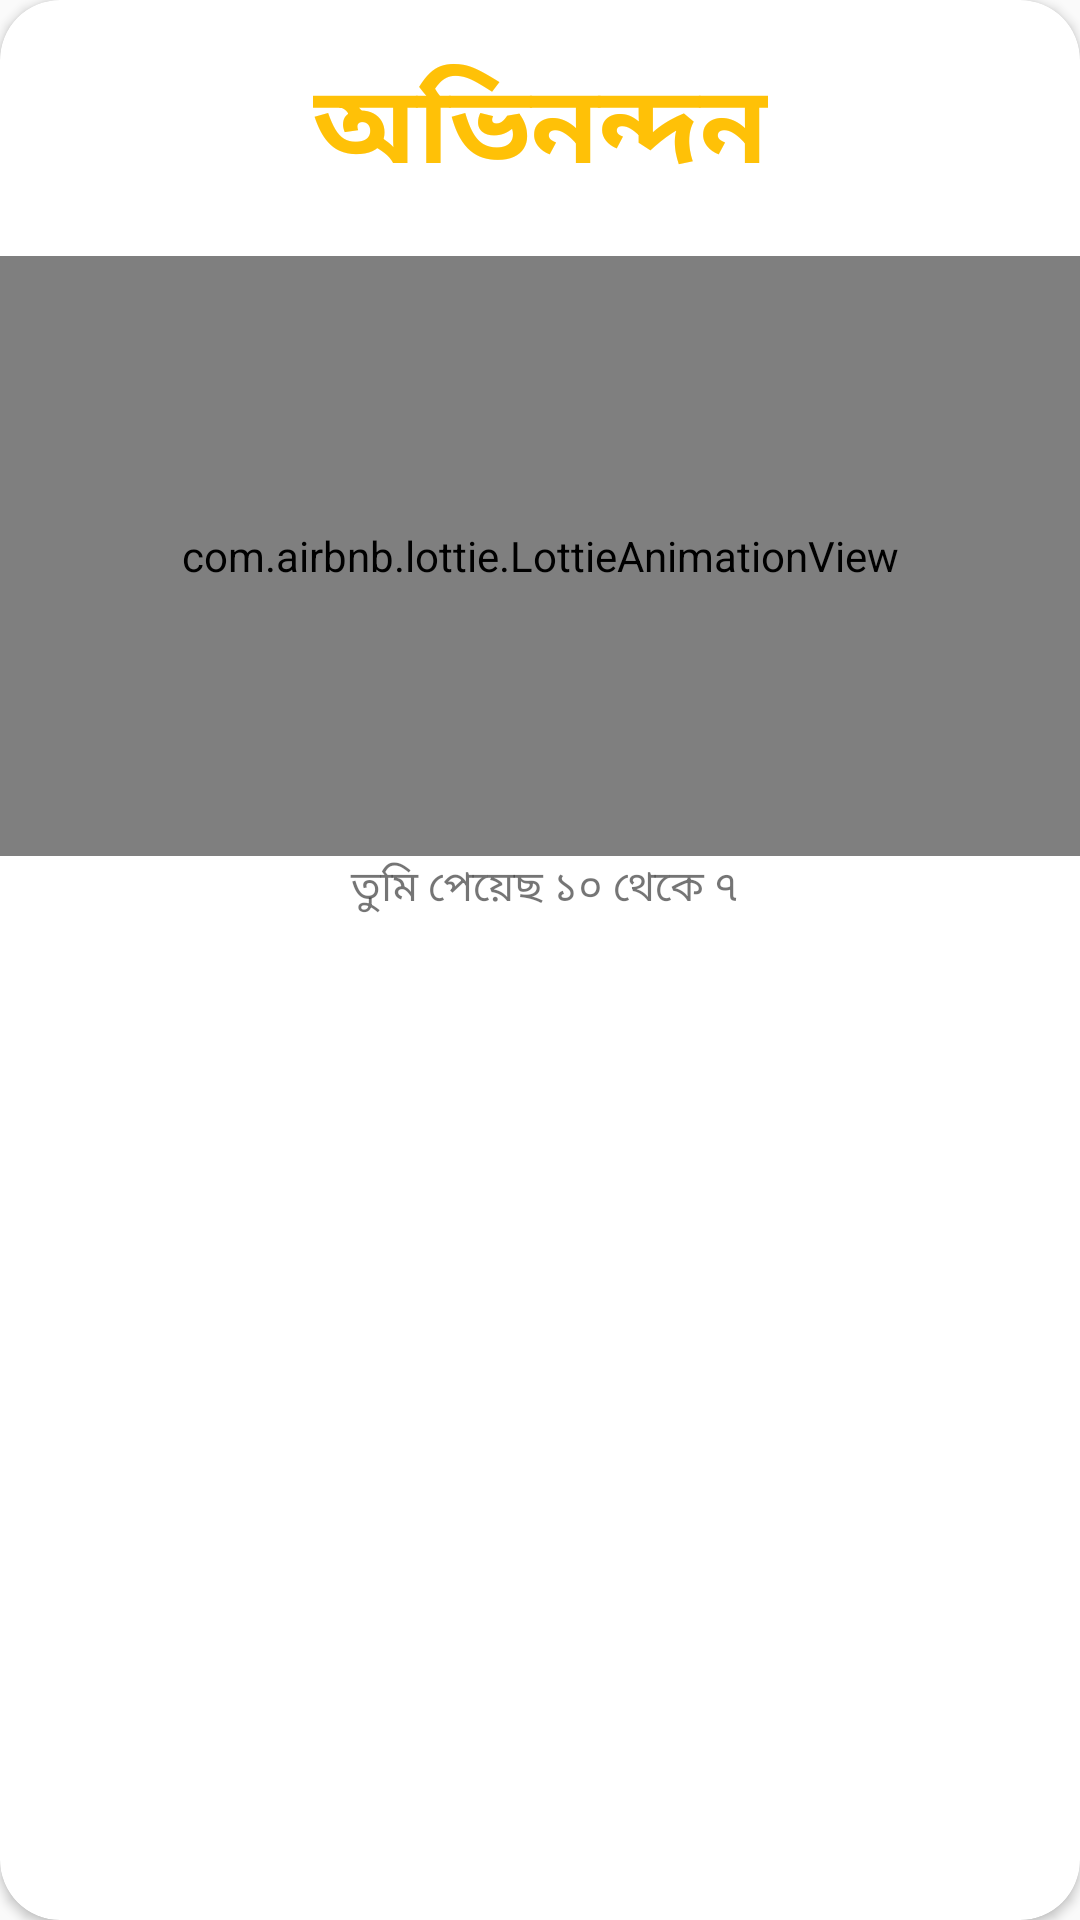

The Android layout XML behind this screen, and the referenced resources:
<!-- AndroidManifest.xml: application theme AppTheme -->
<!-- res/layout/next_dialog_layout.xml -->
<?xml version="1.0" encoding="utf-8"?>
<androidx.constraintlayout.widget.ConstraintLayout xmlns:android="http://schemas.android.com/apk/res/android"
    xmlns:tools="http://schemas.android.com/tools"
    android:layout_width="match_parent"
    xmlns:app="http://schemas.android.com/apk/res-auto"
    android:layout_gravity="center"
    android:layout_marginLeft="30dp"
    android:layout_marginRight="30dp"
    android:layout_height="wrap_content">

    <androidx.cardview.widget.CardView
        android:layout_width="match_parent"
        android:layout_height="match_parent"
        app:cardCornerRadius="20dp"
        app:layout_constraintBottom_toBottomOf="parent"
        app:layout_constraintEnd_toEndOf="parent"
        app:layout_constraintStart_toStartOf="parent"
        app:layout_constraintTop_toTopOf="parent">

        <androidx.constraintlayout.widget.ConstraintLayout
            android:layout_width="match_parent"
            android:layout_height="match_parent">

            <ImageView
                android:id="@+id/imageView_close4"
                android:layout_width="wrap_content"
                android:layout_height="wrap_content"
                android:layout_marginTop="8dp"
                android:layout_marginEnd="8dp"
                app:layout_constraintEnd_toEndOf="parent"
                app:layout_constraintTop_toTopOf="parent"
                app:srcCompat="@drawable/ic_close"
                tools:ignore="MissingConstraints" />
            <TextView
                android:id="@+id/textView53"
                android:layout_width="wrap_content"
                android:layout_height="wrap_content"
                android:layout_marginTop="16dp"
                android:text="অভিনন্দন"
                android:textColor="@color/colorYellow"
                android:textSize="36sp"
                android:textStyle="bold"
                app:layout_constraintEnd_toEndOf="parent"
                app:layout_constraintStart_toStartOf="parent"
                app:layout_constraintTop_toTopOf="parent" />

            <com.airbnb.lottie.LottieAnimationView
                app:layout_constraintTop_toBottomOf="@id/textView53"
                android:layout_marginTop="16dp"
                android:id="@+id/animationView4"
                android:layout_width="match_parent"
                android:layout_height="200dp"
                app:lottie_rawRes="@raw/win"
                app:lottie_autoPlay="true"
                app:lottie_loop="true"
                android:layout_gravity="center"
                tools:ignore="MissingConstraints" />

            <TextView
                android:id="@+id/textView104"
                android:layout_width="wrap_content"
                android:layout_height="wrap_content"
                android:layout_marginStart="24dp"
                android:layout_marginEnd="24dp"
                android:gravity="center"
                android:text=" তুমি পেয়েছ ১০ থেকে ৭"
                app:layout_constraintEnd_toEndOf="parent"
                app:layout_constraintStart_toStartOf="parent"
                app:layout_constraintTop_toBottomOf="@+id/animationView4" />

            <Button
                android:id="@+id/button_ok4"
                android:layout_width="200dp"
                android:layout_height="wrap_content"
                android:layout_marginTop="16dp"
                android:layout_marginBottom="16dp"
                android:background="@drawable/btn_bg"
                android:text="Next Level"
                android:textColor="@android:color/white"
                app:layout_constraintBottom_toBottomOf="parent"
                app:layout_constraintEnd_toEndOf="parent"
                app:layout_constraintStart_toStartOf="parent"
                app:layout_constraintTop_toBottomOf="@+id/textView104" />
        </androidx.constraintlayout.widget.ConstraintLayout>
    </androidx.cardview.widget.CardView>
</androidx.constraintlayout.widget.ConstraintLayout>
<!-- resources referenced by this layout -->
<resources>
  <color name="colorYellow">#FFC107</color>
  <style name="AppTheme" parent="Theme.AppCompat.Light.NoActionBar">
          
          <item name="colorPrimary">#FFFFFF</item>
          <item name="colorPrimaryDark">#FFFFFF</item>
          <item name="colorAccent">@android:color/black</item>
      </style>
</resources>
